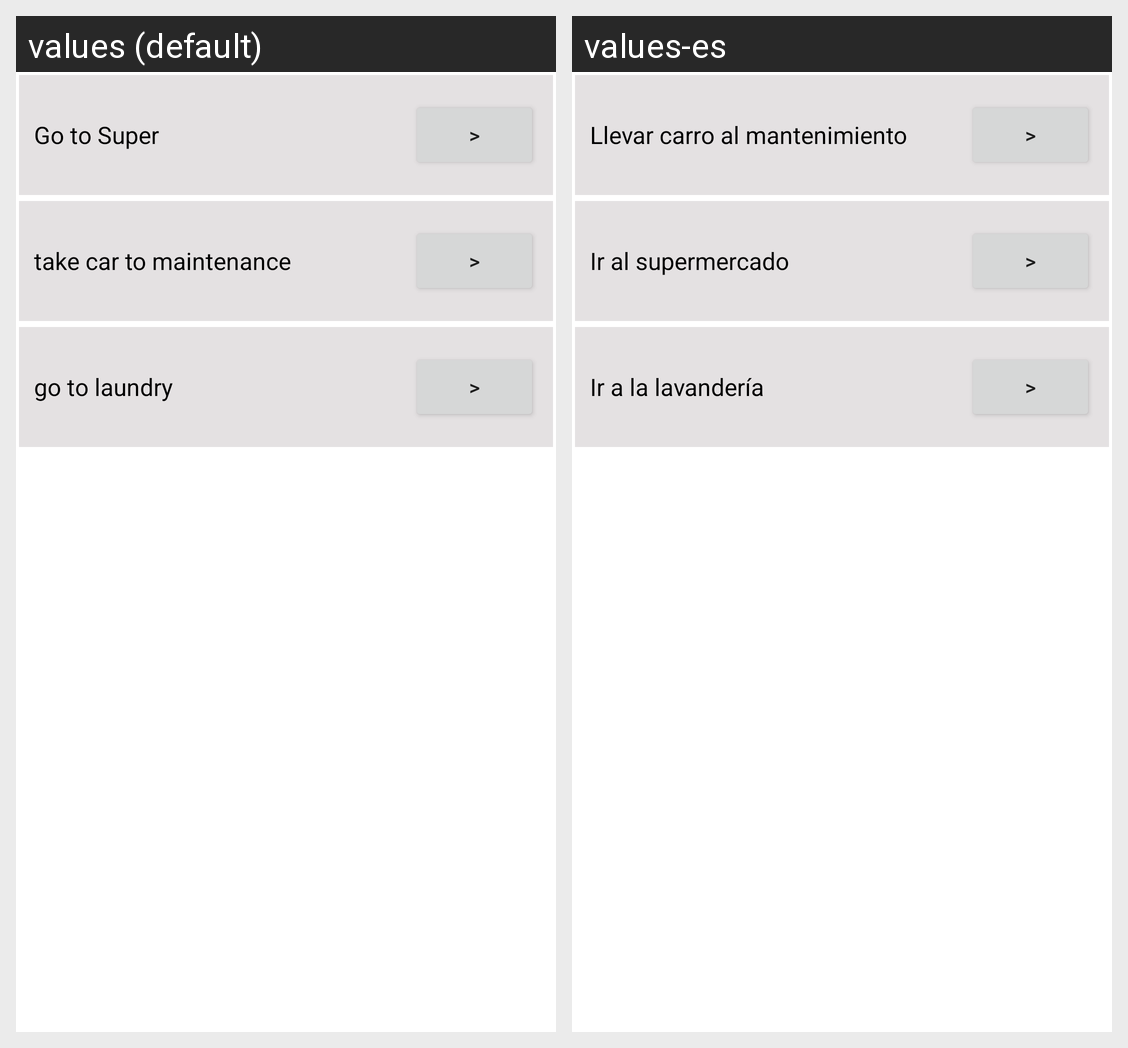

The same Android screen rendered under two of its app's locales, left to right. List the strings drawn on it with the default value and each locale's translation.
Android screen res/layout/fragment_to_do.xml rendered under 2 locales, left to right: values (default), values-es. Device: Nexus 5 (rendered at 1080×1920; each locale shown at half size, 540×960, under a caption strip naming it); theme Theme.MyFirstApp.
Strings drawn on this screen, with the default value and each locale's value (text and hints the layout hard-codes, and strings that could not be matched under every locale, appear in the picture but are not listed):

ir_al_super
  values: Go to Super
  values-es: Llevar carro al mantenimiento

car
  values: take car to maintenance
  values-es: Ir al supermercado

laundry
  values: go to laundry
  values-es: Ir a la lavandería
